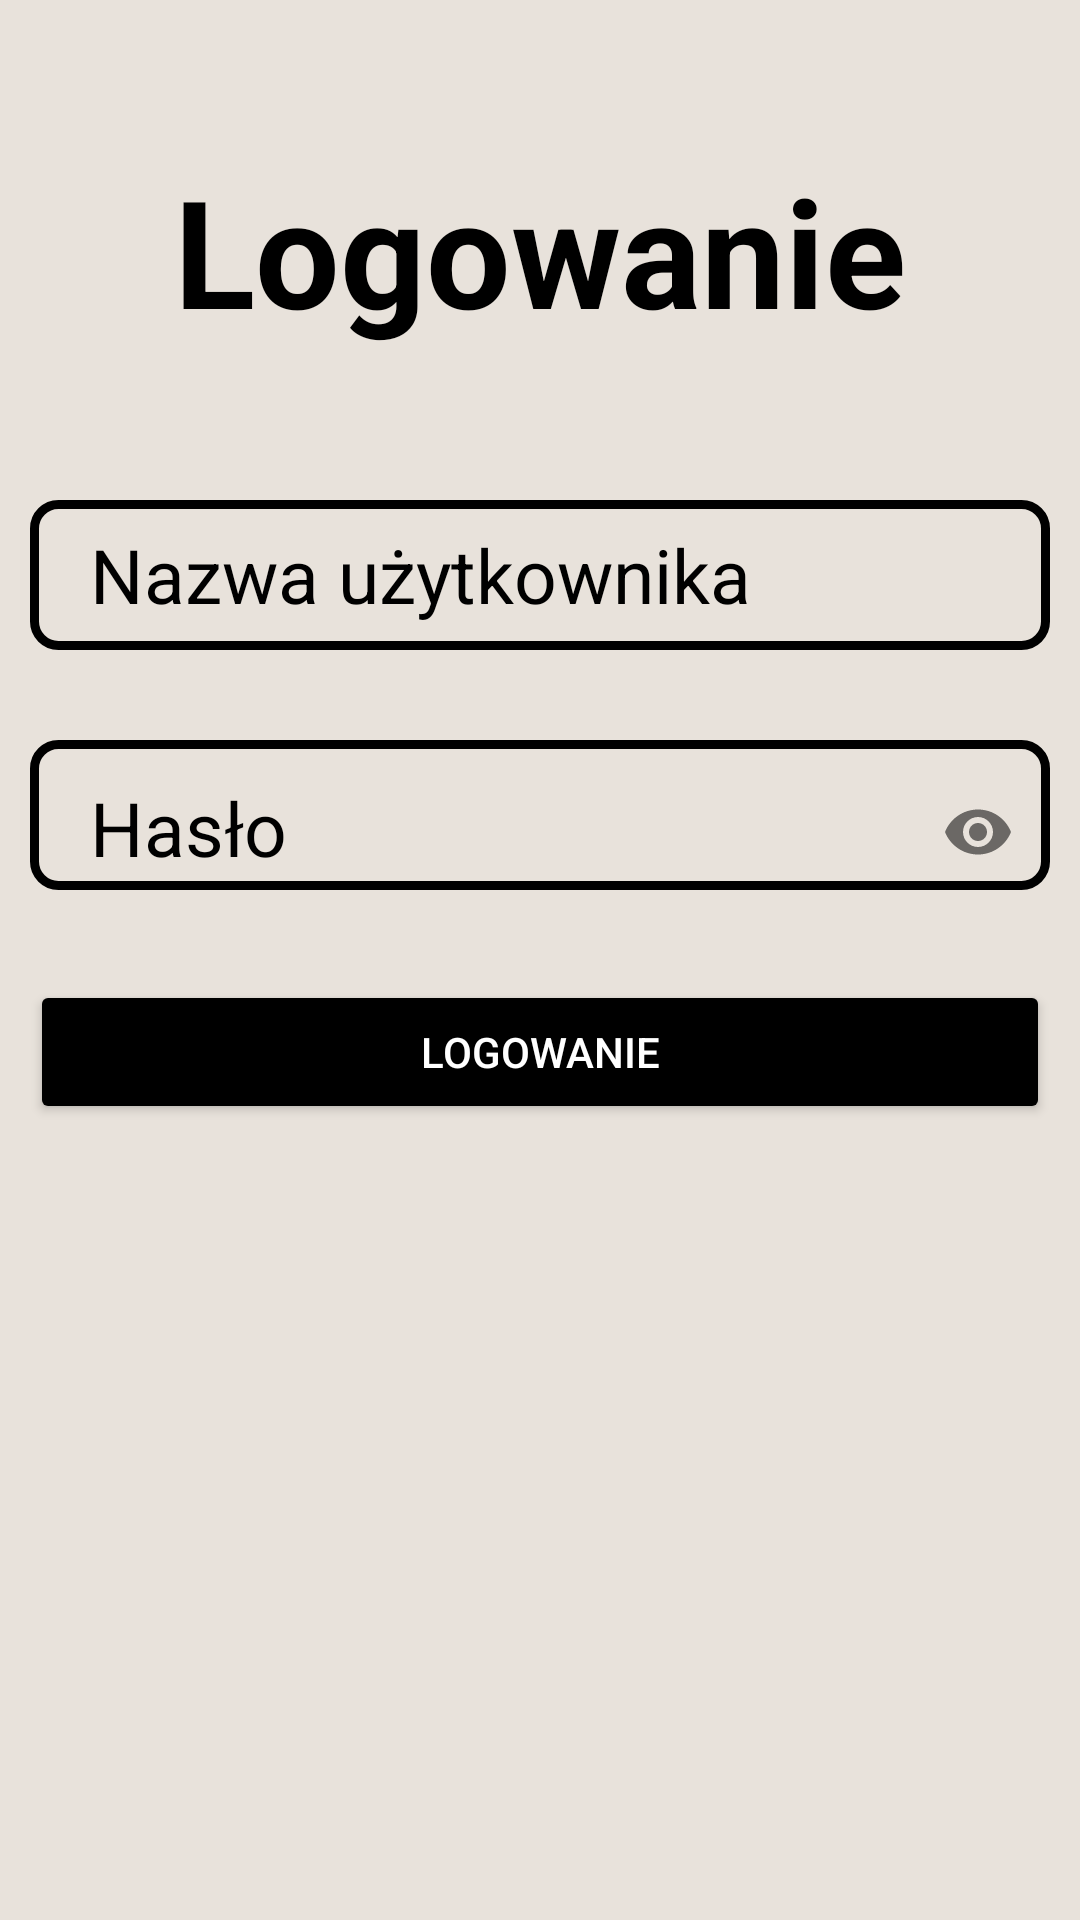

Write the Android layout XML for this screen, with the resource values it uses.
<!-- AndroidManifest.xml: application theme Theme.Praca_Magisterska_AMTP -->
<!-- res/layout/activity_login.xml -->
<?xml version="1.0" encoding="utf-8"?>
<LinearLayout xmlns:android="http://schemas.android.com/apk/res/android"
    xmlns:app="http://schemas.android.com/apk/res-auto"
    xmlns:tools="http://schemas.android.com/tools"
    android:layout_width="match_parent"
    android:layout_height="match_parent"
    tools:context=".LoginActivity"
    android:orientation="vertical"
    android:padding="10dp"
    android:background="#e8e2db">


    <TextView
        android:id="@+id/textView3"
        android:layout_width="match_parent"
        android:layout_height="wrap_content"
        android:text="Logowanie"
        android:textColor="@color/black"
        android:textSize="50dp"
        android:gravity="center_horizontal"
        android:layout_marginTop="40dp"
        android:layout_marginBottom="50dp"
        android:textStyle="bold"

        />


    <EditText
        android:layout_width="match_parent"
        android:layout_height="50dp"
        android:id="@+id/username_login"
        android:hint="Nazwa użytkownika"
        android:textSize="25dp"
        android:textColorHint="@color/black"
        android:background="@drawable/edittextbackground"
        android:layout_marginBottom="30dp"
        android:paddingLeft="20dp"
        />

    <com.google.android.material.textfield.TextInputLayout
        android:layout_width="match_parent"
        android:layout_height="50dp"

        android:hint="Hasło"
        android:textSize="30dp"
        app:passwordToggleEnabled="true"
        android:textColorHint="@color/black"
        android:background="@drawable/edittextbackground"
        android:layout_marginBottom="30dp"
        >

        <com.google.android.material.textfield.TextInputEditText
            android:id="@+id/password_login"
            android:layout_width="match_parent"

            android:layout_height="wrap_content"
            android:background="@null"
            android:ems="15"
            android:inputType="textPassword"
            android:paddingLeft="20dp"
            android:textSize="25dp" />

    </com.google.android.material.textfield.TextInputLayout>



    <Button
        android:layout_width="match_parent"
        android:layout_height="wrap_content"
        android:id="@+id/Przycisk_logowanie"
        android:text="Logowanie"
        android:backgroundTint="@color/black"
        android:textColor="@color/white"
        android:layout_marginBottom="30dp"
        />



</LinearLayout>
<!-- resources referenced by this layout -->
<resources>
  <color name="black">#FF000000</color>
  <color name="white">#FFFFFFFF</color>
  <!-- drawable edittextbackground (drawable) -->
  <?xml version="1.0" encoding="utf-8"?>
  <shape android:shape = "rectangle" xmlns:android="http://schemas.android.com/apk/res/android">
  
      <stroke android:width="3dp" android:color="@color/black"/>
      <corners android:radius="8dp"/>
  
  </shape>
  <style name="Theme.Praca_Magisterska_AMTP" parent="Theme.AppCompat.Light.NoActionBar">
          
          <item name="colorPrimary">@color/purple_500</item>
          <item name="colorPrimaryVariant">@color/purple_700</item>
          <item name="colorOnPrimary">@color/white</item>
          
          <item name="colorSecondary">@color/teal_200</item>
          <item name="colorSecondaryVariant">@color/teal_700</item>
          <item name="colorOnSecondary">@color/black</item>
          
          <item name="android:statusBarColor" tools:targetApi="l">?attr/colorPrimaryVariant</item>
          
      </style>
  <color name="purple_500">#FF6200EE</color>
  <color name="purple_700">#FF3700B3</color>
  <color name="teal_200">#FF03DAC5</color>
  <color name="teal_700">#FF018786</color>
</resources>
